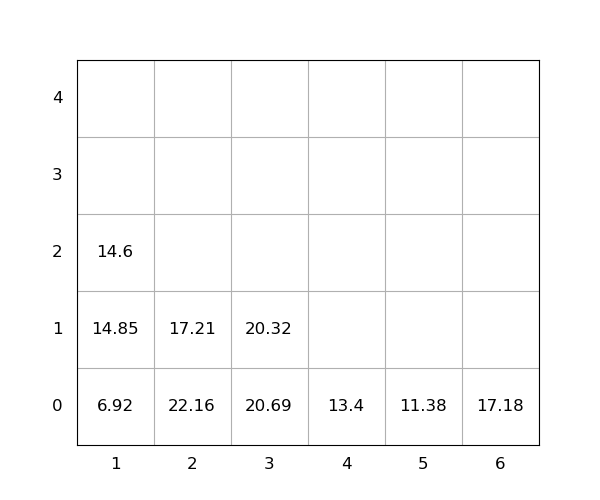

The data file committed next to this chart (first rows):
idx, loc_x, loc_y, loc_z, weight, group, score, seq, reloc, size(ft)
1, 5, 0, 0, 11.38, 0, 11.38, 0, 0, 20
2, 3, 0, 0, 20.69, 0, 20.69, 0, 1.0, 20
3, 2, 0, 0, 22.16, 0, 22.16, 0, 1.0, 20
4, 6, 0, 0, 17.18, 0, 17.18, 0, 0, 20
5, 1, 0, 0, 6.92, 0, 6.92, 0, 0, 20
6, 2, 0, 1, 17.21, 0, 17.21, 1, 1.0, 20
7, 4, 0, 0, 13.4, 0, 13.4, 2, 0, 20
8, 1, 0, 1, 14.85, 0, 14.85, 3, 1.0, 20
9, 1, 0, 2, 14.6, 0, 14.6, 4, 1.0, 20
10, 3, 0, 1, 20.32, 0, 20.32, 5, 1.0, 20
